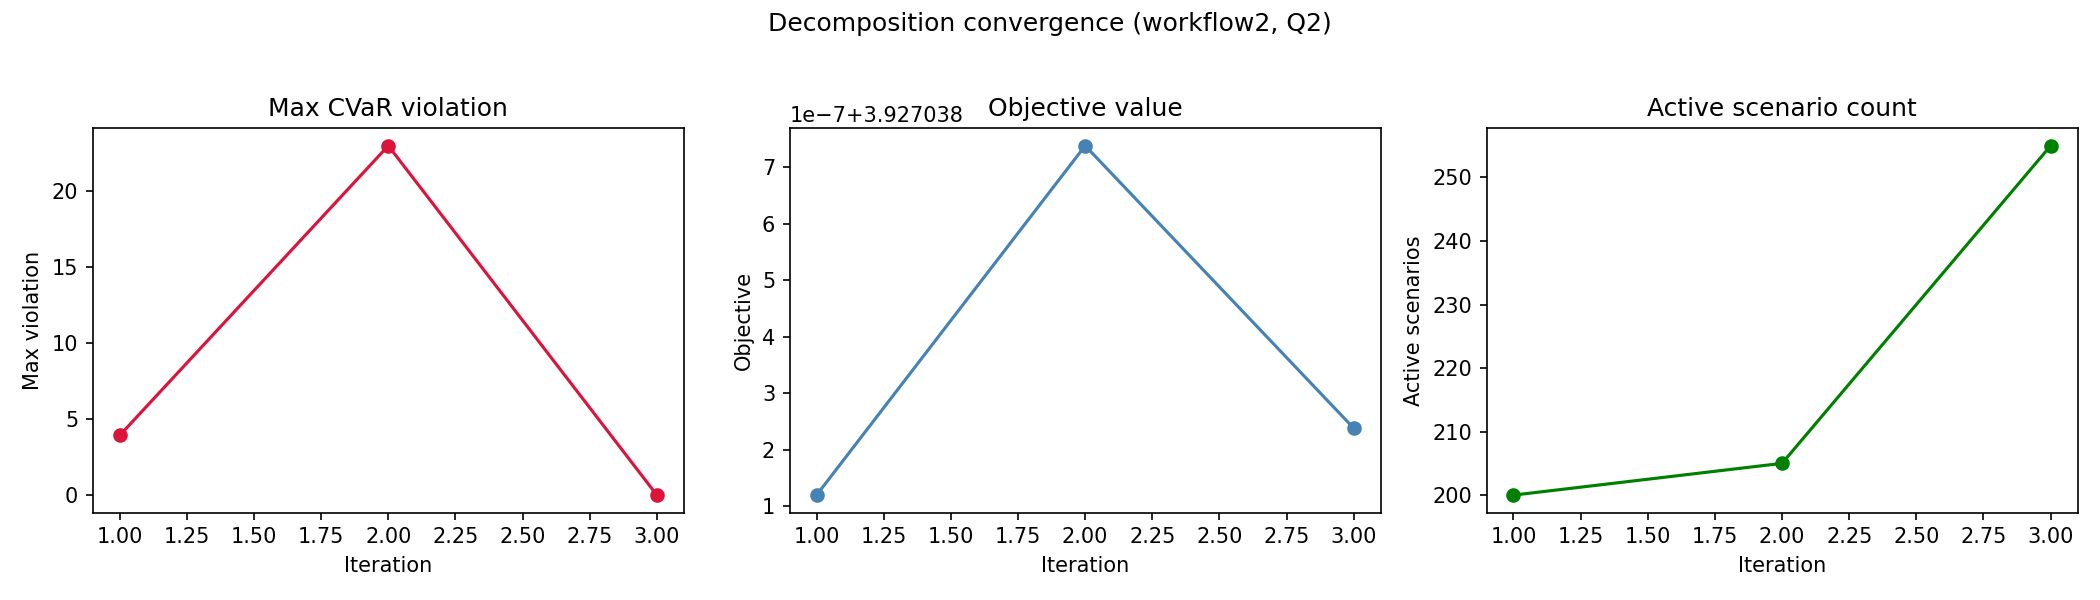

The file beside this chart, header and first rows:
workflow, quality_level, iteration, active_scenario_count, objective_value, max_violation, num_violated_scenarios, runtime_sec
workflow2, Q2, 1, 200, 3.927, 3.924, 5, 0.9198
workflow2, Q2, 2, 205, 3.927, 22.96, 466, 0.9743
workflow2, Q2, 3, 255, 3.927, 0.0, 0, 1.503
